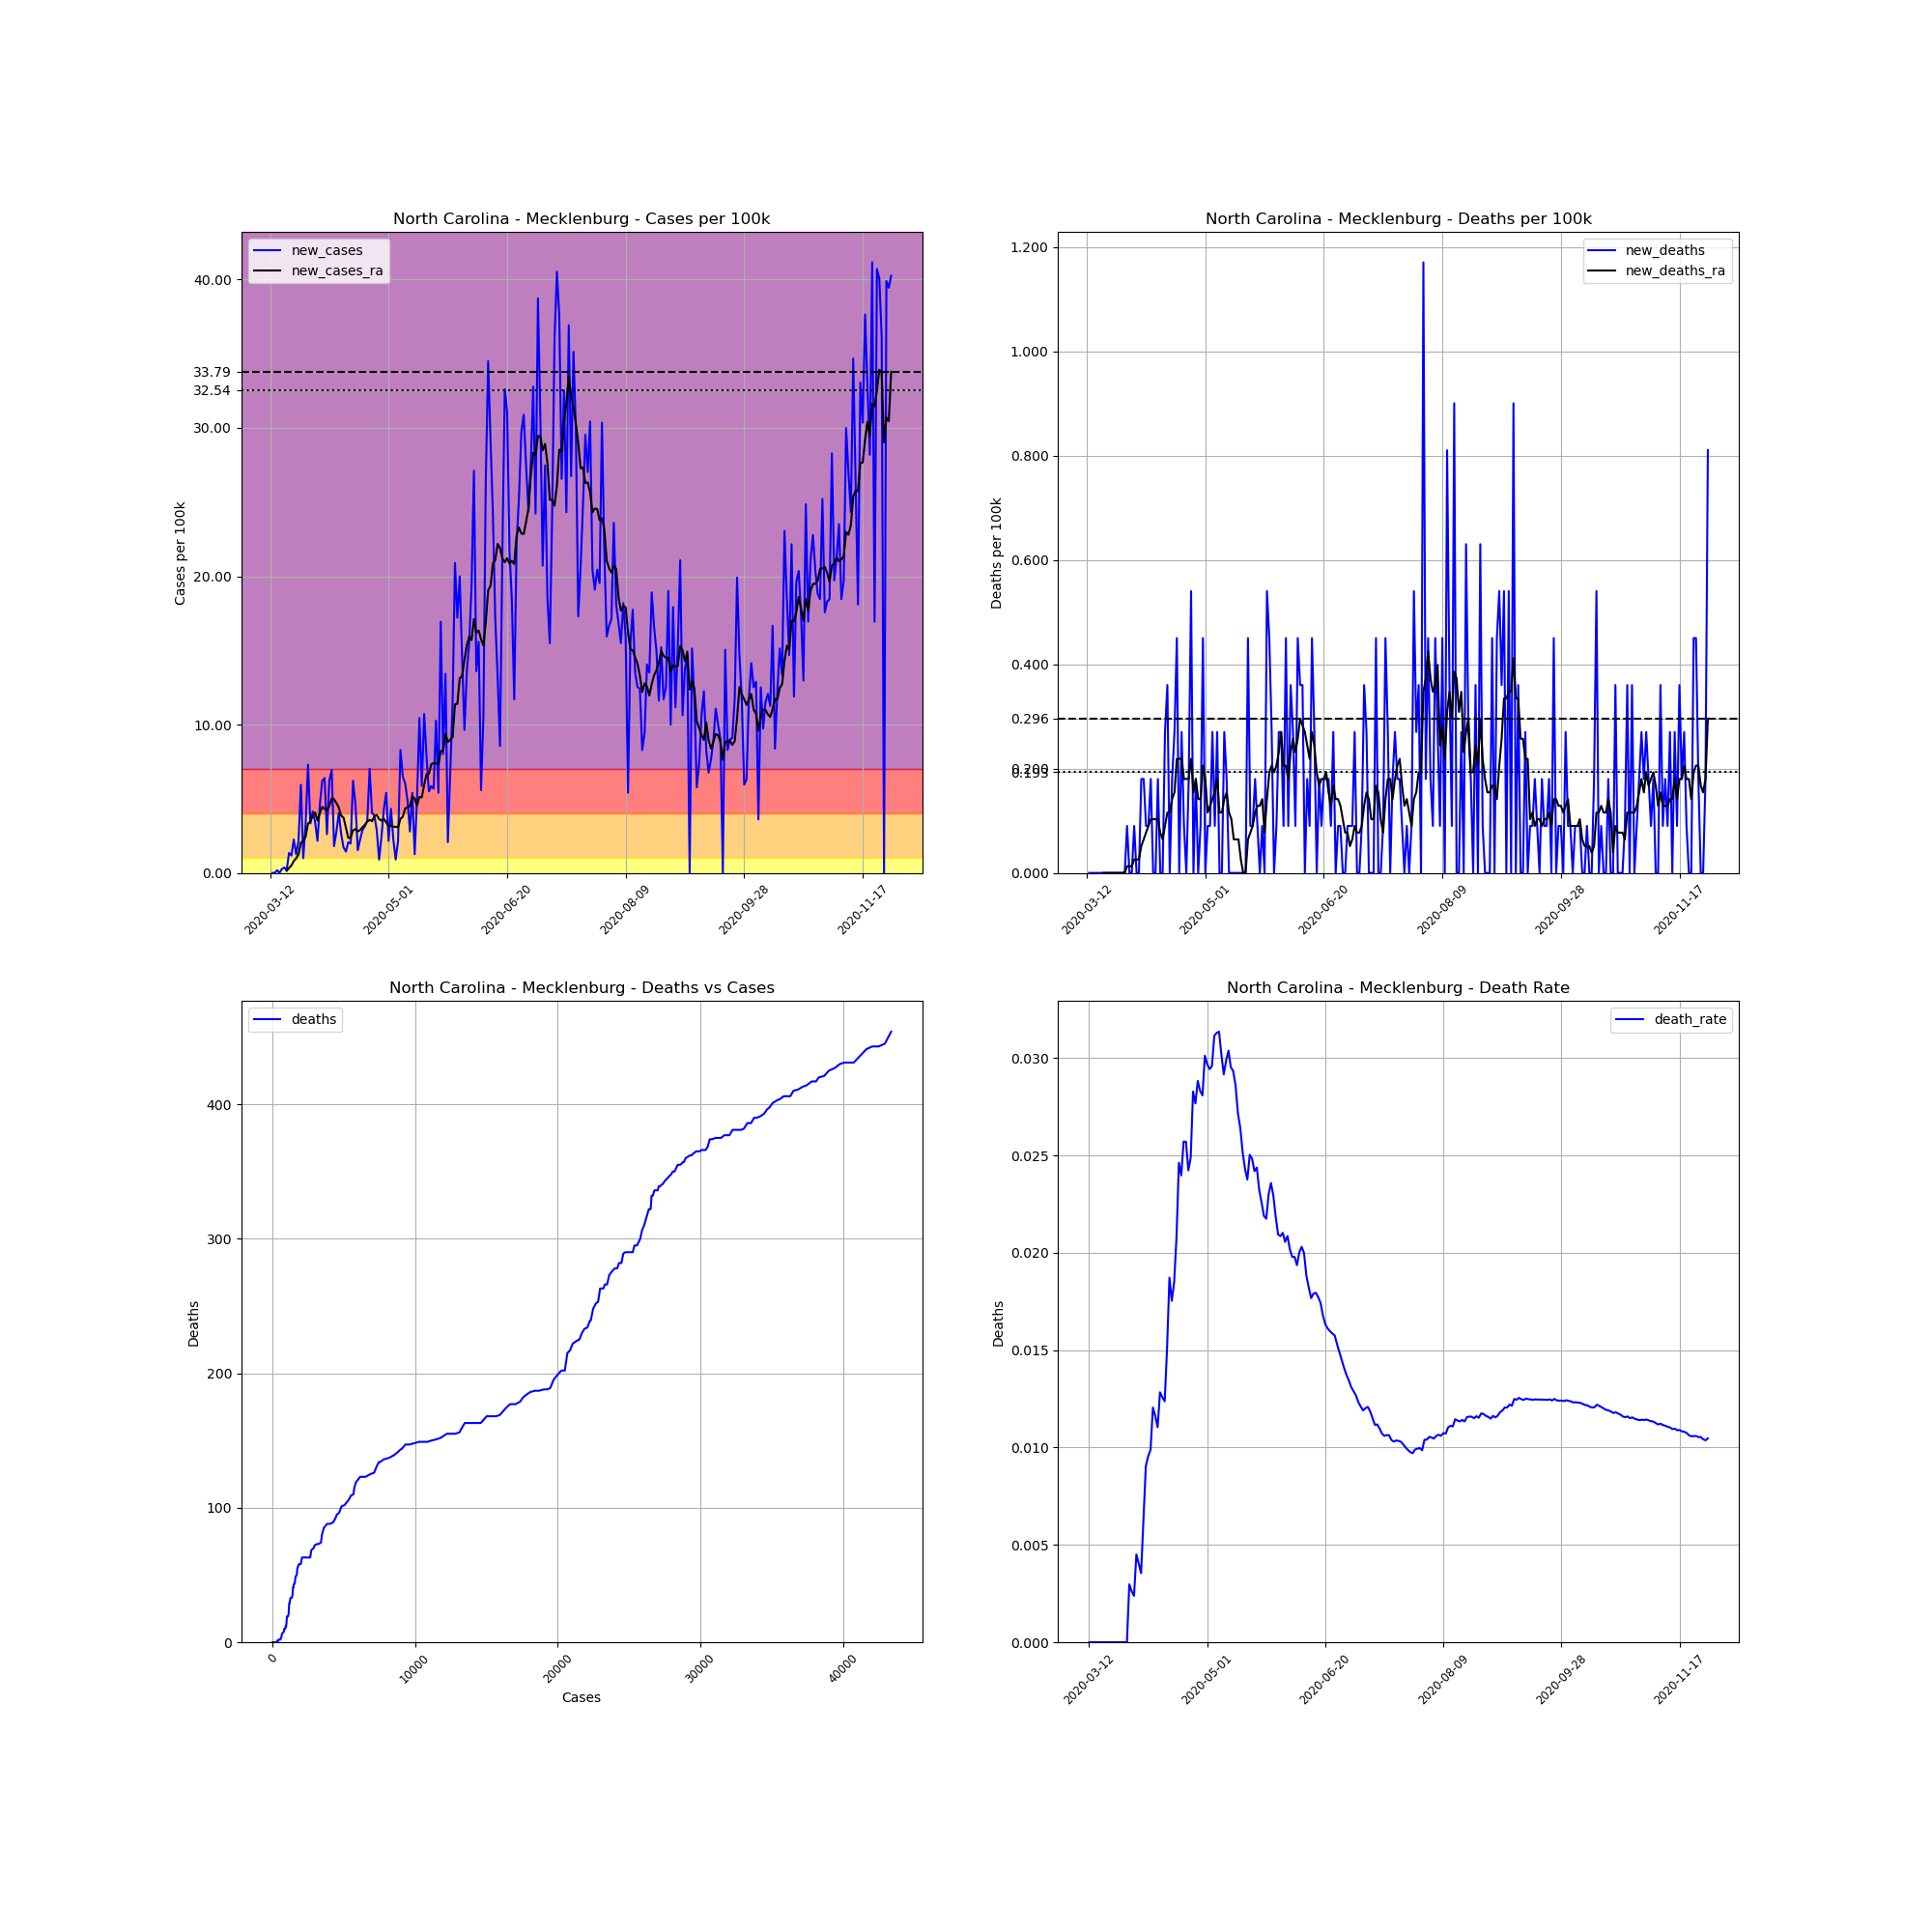

Source data for this figure (header and first rows):
, date, county, state, fips, cases, deaths, COUNTY, STNAME, CTYNAME, POPESTIMATE2019, cases_per_100k, deaths_per_100k, death_rate, new_cases, new_deaths, new_cases_ra, new_deaths_ra
63410, 2020-03-12, Mecklenburg, North Carolina, 37119, 2, 0.0, 119, North Carolina, Mecklenburg, 1110356, 0.1801, 0.0, 0.0, , , , 
63411, 2020-03-13, Mecklenburg, North Carolina, 37119, 2, 0.0, 119, North Carolina, Mecklenburg, 1110356, 0.1801, 0.0, 0.0, 0.0, 0.0, , 
63412, 2020-03-14, Mecklenburg, North Carolina, 37119, 2, 0.0, 119, North Carolina, Mecklenburg, 1110356, 0.1801, 0.0, 0.0, 0.0, 0.0, , 
63413, 2020-03-15, Mecklenburg, North Carolina, 37119, 4, 0.0, 119, North Carolina, Mecklenburg, 1110356, 0.3602, 0.0, 0.0, 0.1801, 0.0, , 
63414, 2020-03-16, Mecklenburg, North Carolina, 37119, 4, 0.0, 119, North Carolina, Mecklenburg, 1110356, 0.3602, 0.0, 0.0, 0.0, 0.0, , 
63415, 2020-03-17, Mecklenburg, North Carolina, 37119, 7, 0.0, 119, North Carolina, Mecklenburg, 1110356, 0.6304, 0.0, 0.0, 0.2702, 0.0, , 
63416, 2020-03-18, Mecklenburg, North Carolina, 37119, 11, 0.0, 119, North Carolina, Mecklenburg, 1110356, 0.9907, 0.0, 0.0, 0.3602, 0.0, , 
63417, 2020-03-19, Mecklenburg, North Carolina, 37119, 13, 0.0, 119, North Carolina, Mecklenburg, 1110356, 1.171, 0.0, 0.0, 0.1801, 0.0, 0.1415, 0.0
63418, 2020-03-20, Mecklenburg, North Carolina, 37119, 28, 0.0, 119, North Carolina, Mecklenburg, 1110356, 2.522, 0.0, 0.0, 1.351, 0.0, 0.3345, 0.0
63419, 2020-03-21, Mecklenburg, North Carolina, 37119, 41, 0.0, 119, North Carolina, Mecklenburg, 1110356, 3.693, 0.0, 0.0, 1.171, 0.0, 0.5018, 0.0
63420, 2020-03-22, Mecklenburg, North Carolina, 37119, 66, 0.0, 119, North Carolina, Mecklenburg, 1110356, 5.944, 0.0, 0.0, 2.252, 0.0, 0.7977, 0.0
63421, 2020-03-23, Mecklenburg, North Carolina, 37119, 80, 0.0, 119, North Carolina, Mecklenburg, 1110356, 7.205, 0.0, 0.0, 1.261, 0.0, 0.9778, 0.0
63422, 2020-03-24, Mecklenburg, North Carolina, 37119, 104, 0.0, 119, North Carolina, Mecklenburg, 1110356, 9.366, 0.0, 0.0, 2.161, 0.0, 1.248, 0.0
63423, 2020-03-25, Mecklenburg, North Carolina, 37119, 170, 0.0, 119, North Carolina, Mecklenburg, 1110356, 15.31, 0.0, 0.0, 5.944, 0.0, 2.046, 0.0
63424, 2020-03-26, Mecklenburg, North Carolina, 37119, 181, 0.0, 119, North Carolina, Mecklenburg, 1110356, 16.3, 0.0, 0.0, 0.9907, 0.0, 2.161, 0.0
63425, 2020-03-27, Mecklenburg, North Carolina, 37119, 218, 0.0, 119, North Carolina, Mecklenburg, 1110356, 19.63, 0.0, 0.0, 3.332, 0.0, 2.445, 0.0
63426, 2020-03-28, Mecklenburg, North Carolina, 37119, 299, 0.0, 119, North Carolina, Mecklenburg, 1110356, 26.93, 0.0, 0.0, 7.295, 0.0, 3.319, 0.0
63427, 2020-03-29, Mecklenburg, North Carolina, 37119, 336, 1.0, 119, North Carolina, Mecklenburg, 1110356, 30.26, 0.09006, 0.002976, 3.332, 0.09006, 3.474, 0.01287
63428, 2020-03-30, Mecklenburg, North Carolina, 37119, 382, 1.0, 119, North Carolina, Mecklenburg, 1110356, 34.4, 0.09006, 0.002618, 4.143, 0.0, 3.885, 0.01287
63429, 2020-03-31, Mecklenburg, North Carolina, 37119, 420, 1.0, 119, North Carolina, Mecklenburg, 1110356, 37.83, 0.09006, 0.002381, 3.422, 0.0, 4.066, 0.01287
63430, 2020-04-01, Mecklenburg, North Carolina, 37119, 444, 2.0, 119, North Carolina, Mecklenburg, 1110356, 39.99, 0.1801, 0.004505, 2.161, 0.09006, 3.525, 0.02573
63431, 2020-04-02, Mecklenburg, North Carolina, 37119, 495, 2.0, 119, North Carolina, Mecklenburg, 1110356, 44.58, 0.1801, 0.00404, 4.593, 0.0, 4.04, 0.02573
63432, 2020-04-03, Mecklenburg, North Carolina, 37119, 564, 2.0, 119, North Carolina, Mecklenburg, 1110356, 50.79, 0.1801, 0.003546, 6.214, 0.0, 4.452, 0.02573
63433, 2020-04-04, Mecklenburg, North Carolina, 37119, 635, 4.0, 119, North Carolina, Mecklenburg, 1110356, 57.19, 0.3602, 0.006299, 6.394, 0.1801, 4.323, 0.05146
63434, 2020-04-05, Mecklenburg, North Carolina, 37119, 664, 6.0, 119, North Carolina, Mecklenburg, 1110356, 59.8, 0.5404, 0.009036, 2.612, 0.1801, 4.22, 0.06433
63435, 2020-04-06, Mecklenburg, North Carolina, 37119, 733, 7.0, 119, North Carolina, Mecklenburg, 1110356, 66.01, 0.6304, 0.00955, 6.214, 0.09006, 4.516, 0.0772
63436, 2020-04-07, Mecklenburg, North Carolina, 37119, 810, 8.0, 119, North Carolina, Mecklenburg, 1110356, 72.95, 0.7205, 0.009877, 6.935, 0.09006, 5.018, 0.09006
63437, 2020-04-08, Mecklenburg, North Carolina, 37119, 830, 10.0, 119, North Carolina, Mecklenburg, 1110356, 74.75, 0.9006, 0.01205, 1.801, 0.1801, 4.966, 0.1029
63438, 2020-04-09, Mecklenburg, North Carolina, 37119, 861, 10.0, 119, North Carolina, Mecklenburg, 1110356, 77.54, 0.9006, 0.01161, 2.792, 0.0, 4.709, 0.1029
63439, 2020-04-10, Mecklenburg, North Carolina, 37119, 906, 10.0, 119, North Carolina, Mecklenburg, 1110356, 81.6, 0.9006, 0.01104, 4.053, 0.0, 4.4, 0.1029
63440, 2020-04-11, Mecklenburg, North Carolina, 37119, 935, 12.0, 119, North Carolina, Mecklenburg, 1110356, 84.21, 1.081, 0.01283, 2.612, 0.1801, 3.86, 0.1029
63441, 2020-04-12, Mecklenburg, North Carolina, 37119, 954, 12.0, 119, North Carolina, Mecklenburg, 1110356, 85.92, 1.081, 0.01258, 1.711, 0.0, 3.731, 0.0772
63442, 2020-04-13, Mecklenburg, North Carolina, 37119, 970, 12.0, 119, North Carolina, Mecklenburg, 1110356, 87.36, 1.081, 0.01237, 1.441, 0.0, 3.049, 0.06433
63443, 2020-04-14, Mecklenburg, North Carolina, 37119, 993, 15.0, 119, North Carolina, Mecklenburg, 1110356, 89.43, 1.351, 0.01511, 2.071, 0.2702, 2.354, 0.09006
63444, 2020-04-15, Mecklenburg, North Carolina, 37119, 1015, 19.0, 119, North Carolina, Mecklenburg, 1110356, 91.41, 1.711, 0.01872, 1.981, 0.3602, 2.38, 0.1158
63445, 2020-04-16, Mecklenburg, North Carolina, 37119, 1084, 19.0, 119, North Carolina, Mecklenburg, 1110356, 97.63, 1.711, 0.01753, 6.214, 0.0, 2.869, 0.1158
63446, 2020-04-17, Mecklenburg, North Carolina, 37119, 1136, 21.0, 119, North Carolina, Mecklenburg, 1110356, 102.3, 1.891, 0.01849, 4.683, 0.1801, 2.959, 0.1415
63447, 2020-04-18, Mecklenburg, North Carolina, 37119, 1153, 24.0, 119, North Carolina, Mecklenburg, 1110356, 103.8, 2.161, 0.02082, 1.531, 0.2702, 2.805, 0.1544
63448, 2020-04-19, Mecklenburg, North Carolina, 37119, 1178, 29.0, 119, North Carolina, Mecklenburg, 1110356, 106.1, 2.612, 0.02462, 2.252, 0.4503, 2.882, 0.2187
63449, 2020-04-20, Mecklenburg, North Carolina, 37119, 1210, 29.0, 119, North Carolina, Mecklenburg, 1110356, 109, 2.612, 0.02397, 2.882, 0.0, 3.088, 0.2187
63450, 2020-04-21, Mecklenburg, North Carolina, 37119, 1245, 32.0, 119, North Carolina, Mecklenburg, 1110356, 112.1, 2.882, 0.0257, 3.152, 0.2702, 3.242, 0.2187
63451, 2020-04-22, Mecklenburg, North Carolina, 37119, 1284, 33.0, 119, North Carolina, Mecklenburg, 1110356, 115.6, 2.972, 0.0257, 3.512, 0.09006, 3.461, 0.1801
63452, 2020-04-23, Mecklenburg, North Carolina, 37119, 1362, 33.0, 119, North Carolina, Mecklenburg, 1110356, 122.7, 2.972, 0.02423, 7.025, 0.0, 3.577, 0.1801
63453, 2020-04-24, Mecklenburg, North Carolina, 37119, 1407, 35.0, 119, North Carolina, Mecklenburg, 1110356, 126.7, 3.152, 0.02488, 4.053, 0.1801, 3.487, 0.1801
63454, 2020-04-25, Mecklenburg, North Carolina, 37119, 1450, 41.0, 119, North Carolina, Mecklenburg, 1110356, 130.6, 3.693, 0.02828, 3.873, 0.5404, 3.821, 0.2187
63455, 2020-04-26, Mecklenburg, North Carolina, 37119, 1482, 41.0, 119, North Carolina, Mecklenburg, 1110356, 133.5, 3.693, 0.02767, 2.882, 0.0, 3.911, 0.1544
63456, 2020-04-27, Mecklenburg, North Carolina, 37119, 1492, 43.0, 119, North Carolina, Mecklenburg, 1110356, 134.4, 3.873, 0.02882, 0.9006, 0.1801, 3.628, 0.1801
63457, 2020-04-28, Mecklenburg, North Carolina, 37119, 1519, 43.0, 119, North Carolina, Mecklenburg, 1110356, 136.8, 3.873, 0.02831, 2.432, 0.0, 3.525, 0.1415
63458, 2020-04-29, Mecklenburg, North Carolina, 37119, 1567, 44.0, 119, North Carolina, Mecklenburg, 1110356, 141.1, 3.963, 0.02808, 4.323, 0.09006, 3.641, 0.1415
63459, 2020-04-30, Mecklenburg, North Carolina, 37119, 1627, 49.0, 119, North Carolina, Mecklenburg, 1110356, 146.5, 4.413, 0.03012, 5.404, 0.4503, 3.409, 0.2059
63460, 2020-05-01, Mecklenburg, North Carolina, 37119, 1651, 49.0, 119, North Carolina, Mecklenburg, 1110356, 148.7, 4.413, 0.02968, 2.161, 0.0, 3.139, 0.1801
63461, 2020-05-02, Mecklenburg, North Carolina, 37119, 1699, 50.0, 119, North Carolina, Mecklenburg, 1110356, 153, 4.503, 0.02943, 4.323, 0.09006, 3.204, 0.1158
63462, 2020-05-03, Mecklenburg, North Carolina, 37119, 1724, 51.0, 119, North Carolina, Mecklenburg, 1110356, 155.3, 4.593, 0.02958, 2.252, 0.09006, 3.114, 0.1287
63463, 2020-05-04, Mecklenburg, North Carolina, 37119, 1734, 54.0, 119, North Carolina, Mecklenburg, 1110356, 156.2, 4.863, 0.03114, 0.9006, 0.2702, 3.114, 0.1415
63464, 2020-05-05, Mecklenburg, North Carolina, 37119, 1758, 55.0, 119, North Carolina, Mecklenburg, 1110356, 158.3, 4.953, 0.03129, 2.161, 0.09006, 3.075, 0.1544
63465, 2020-05-06, Mecklenburg, North Carolina, 37119, 1850, 58.0, 119, North Carolina, Mecklenburg, 1110356, 166.6, 5.224, 0.03135, 8.286, 0.2702, 3.641, 0.1801
63466, 2020-05-07, Mecklenburg, North Carolina, 37119, 1922, 58.0, 119, North Carolina, Mecklenburg, 1110356, 173.1, 5.224, 0.03018, 6.484, 0.0, 3.795, 0.1158
63467, 2020-05-08, Mecklenburg, North Carolina, 37119, 1989, 58.0, 119, North Carolina, Mecklenburg, 1110356, 179.1, 5.224, 0.02916, 6.034, 0.0, 4.349, 0.1158
63468, 2020-05-09, Mecklenburg, North Carolina, 37119, 2043, 61.0, 119, North Carolina, Mecklenburg, 1110356, 184, 5.494, 0.02986, 4.863, 0.2702, 4.426, 0.1415
63469, 2020-05-10, Mecklenburg, North Carolina, 37119, 2074, 63.0, 119, North Carolina, Mecklenburg, 1110356, 186.8, 5.674, 0.03038, 2.792, 0.1801, 4.503, 0.1544
... 203 more rows
